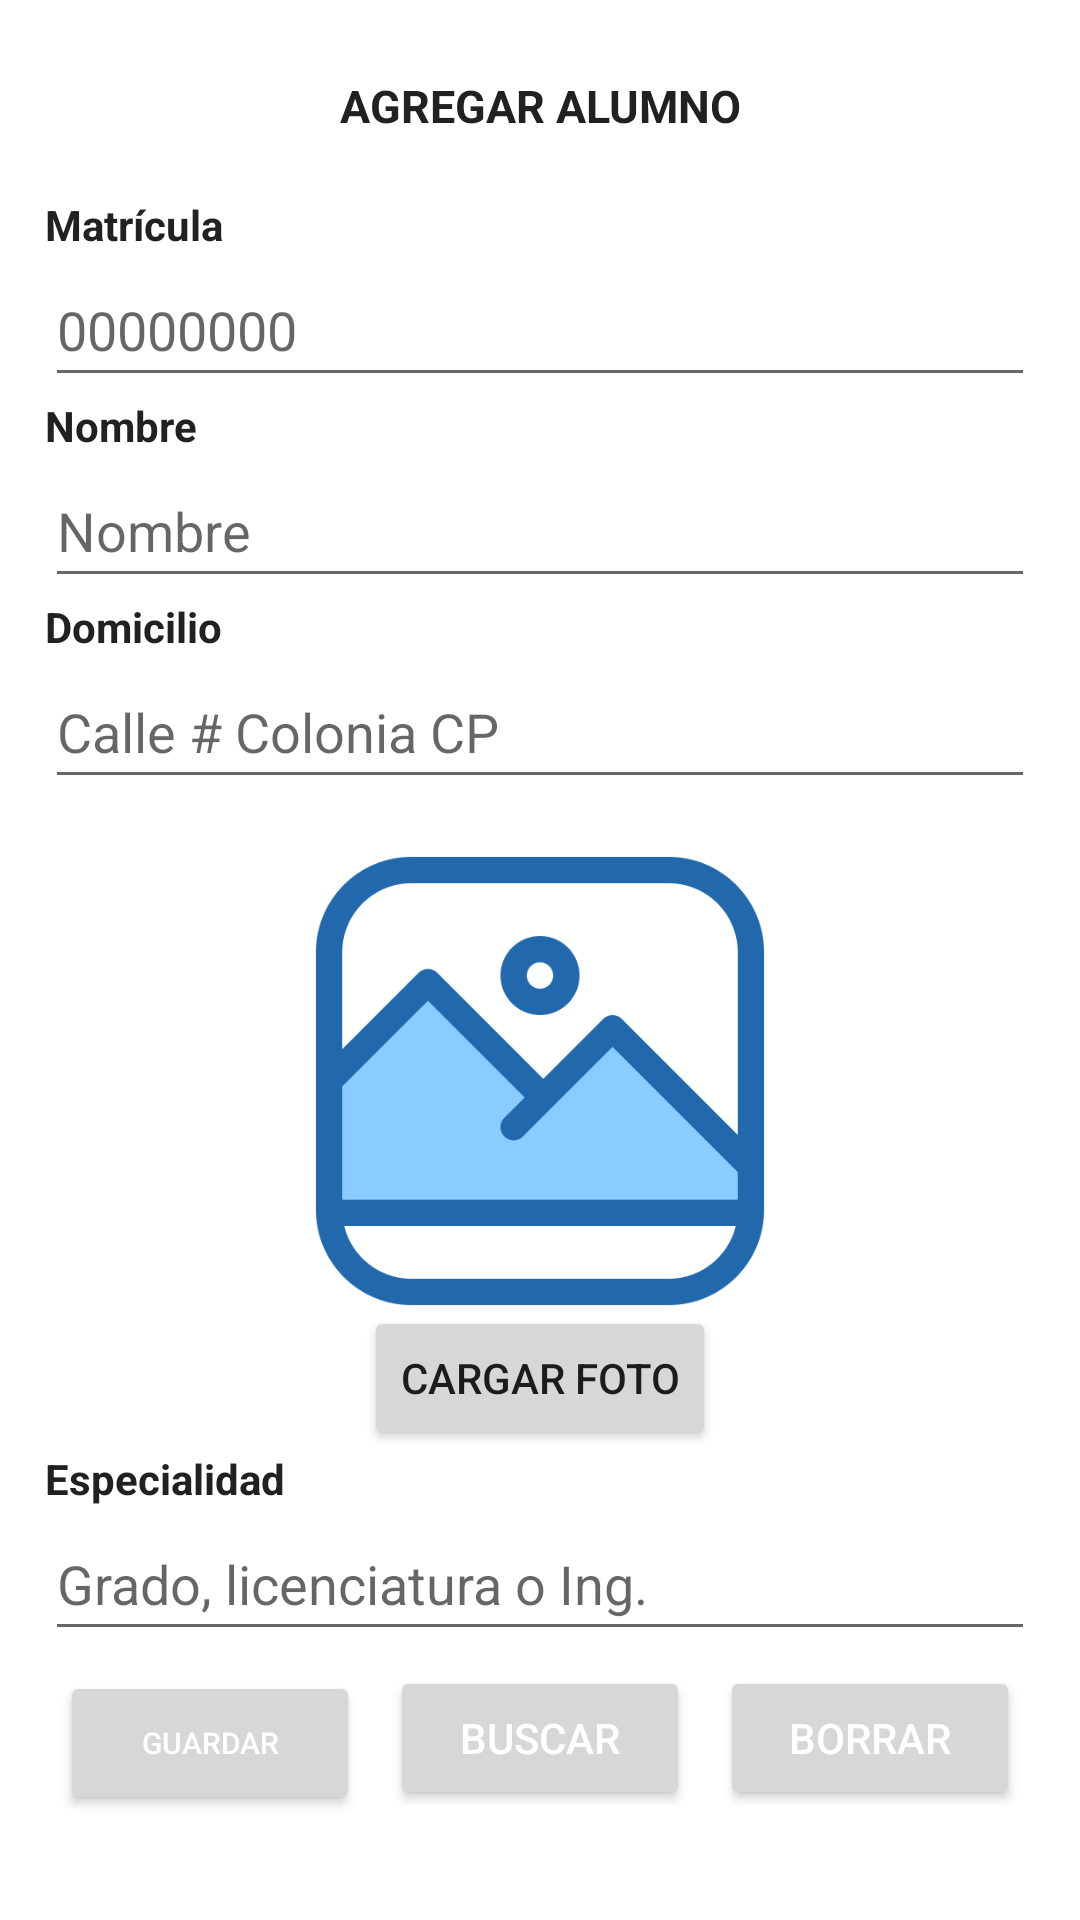

Here is an Android app screen rendered from its layout file. Give the layout XML and the strings, colors and styles it references.
<!-- AndroidManifest.xml: application theme Base.Theme.ButtonNavigation -->
<!-- res/layout/fragment_db.xml -->
<?xml version="1.0" encoding="utf-8"?>
<FrameLayout xmlns:android="http://schemas.android.com/apk/res/android"
    xmlns:tools="http://schemas.android.com/tools"
    android:layout_width="match_parent"
    android:layout_height="match_parent"
    tools:context=".DbFragment">

    
    <LinearLayout
        android:layout_width="match_parent"
        android:layout_height="match_parent"
        android:orientation="vertical"
        android:padding="15dp">

        <TextView
            android:layout_width="match_parent"
            android:layout_height="wrap_content"
            android:text="AGREGAR ALUMNO"
            android:textSize="15sp"
            android:textColor="@color/black"
            android:padding="10dp"
            android:gravity="center"
            android:textStyle="bold"/>

        <LinearLayout
            android:layout_width="match_parent"
            android:layout_height="wrap_content"
            android:layout_marginTop="10dp"
            android:orientation="vertical">

            <TextView
                android:layout_width="match_parent"
                android:layout_height="wrap_content"
                android:text="Matrícula"
                android:textStyle="bold"
                android:textColor="@color/black"/>
            <EditText
                android:layout_width="match_parent"
                android:layout_height="48dp"
                android:id="@+id/inMatricula"
                android:inputType="number"
                android:hint="00000000"/>

            <TextView
                android:layout_width="match_parent"
                android:layout_height="wrap_content"
                android:text="Nombre"
                android:textStyle="bold"
                android:textColor="@color/black"/>
            <EditText
                android:layout_width="match_parent"
                android:layout_height="48dp"
                android:id="@+id/inNombre"
                android:hint="Nombre"/>

            <TextView
                android:layout_width="match_parent"
                android:layout_height="wrap_content"
                android:text="Domicilio"
                android:textColor="@color/black"
                android:textStyle="bold"/>
            <EditText
                android:layout_width="match_parent"
                android:layout_height="48dp"
                android:id="@+id/inDomicilio"
                android:hint="Calle # Colonia CP"/>

            <TextView
                android:layout_width="match_parent"
                android:layout_height="wrap_content"
                android:text="Foto"
                android:textColor="@color/white"/>
            <ImageView
                android:layout_width="150dp"
                android:layout_height="150dp"
                android:src="@mipmap/galeria"
                android:layout_gravity="center"
                android:id="@+id/imgAlumno"/>
            <Button
                android:layout_width="wrap_content"
                android:layout_height="wrap_content"
                android:text="Cargar foto"
                android:layout_gravity="center"
                android:id="@+id/btnSubirFoto"
                android:onClick="onUploadPhotoClicked"/>

            <TextView
                android:layout_width="match_parent"
                android:layout_height="wrap_content"
                android:text="Especialidad"
                android:textColor="@color/black"
                android:textStyle="bold"/>
            <EditText
                android:layout_width="match_parent"
                android:layout_height="48dp"
                android:id="@+id/inEspecialidad"
                android:hint="Grado, licenciatura o Ing."/>

            <TableLayout
                android:layout_width="match_parent"
                android:layout_height="wrap_content"
                android:stretchColumns="*">
                <TableRow>
                    <Button
                        android:layout_width="0dp"
                        android:layout_height="wrap_content"
                        android:text="Guardar"
                        android:textSize="10dp"
                        android:id="@+id/btnGuardar"
                        android:textColor="@color/white"
                        android:layout_margin="5dp"
                        android:layout_weight="1"/>
                    <Button
                        android:layout_width="0dp"
                        android:layout_height="wrap_content"
                        android:text="Buscar"
                        android:id="@+id/btnBuscar"
                        android:textColor="@color/white"
                        android:layout_margin="5dp"
                        android:layout_weight="1"/>
                    <Button
                        android:layout_width="0dp"
                        android:layout_height="wrap_content"
                        android:text="Borrar"
                        android:id="@+id/btnBorrar"
                        android:textColor="@color/white"
                        android:layout_margin="5dp"
                        android:layout_weight="1"/>
                </TableRow>
            </TableLayout>
        </LinearLayout>
    </LinearLayout>
</FrameLayout>
<!-- resources referenced by this layout -->
<resources>
  <color name="black">#212121</color>
  <color name="white">#FFFFFF</color>
  <!-- mipmap galeria: png bitmap (mipmap-hdpi, 16940 bytes) -->
  <style name="Base.Theme.ButtonNavigation" parent="Theme.MaterialComponents.DayNight.NoActionBar">
          <item name="colorPrimary">@color/blue</item>
          <item name="colorPrimaryVariant">@color/blue</item>
          <item name="android:statusBarColor">@color/blue</item>
      </style>
  <color name="blue">#1a9df1</color>
</resources>
